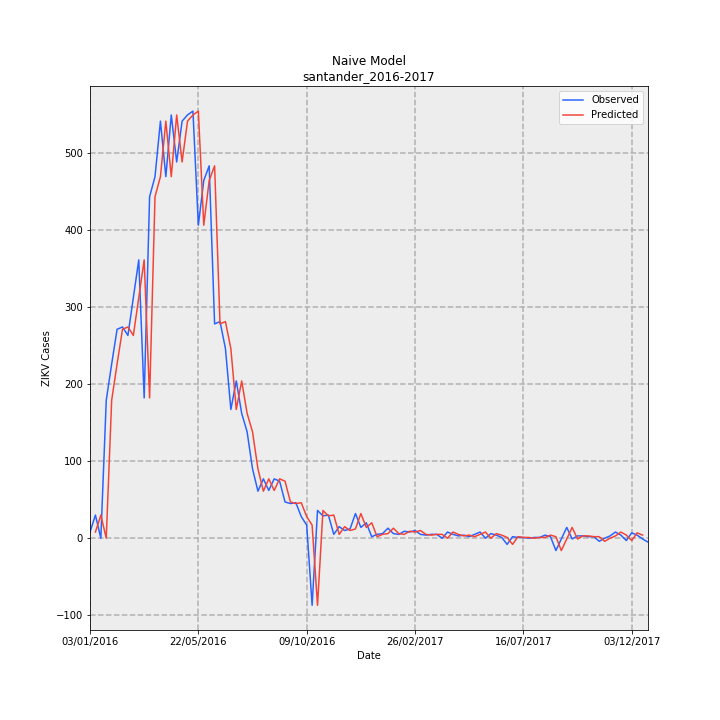

Data behind this chart, as committed beside it:
Date, Observed, Predicted, error
03/01/2016, 8, , 
10/01/2016, 30, 8.0, -22.0
17/01/2016, 0, 30.0, 30.0
24/01/2016, 179, 0.0, -179.0
31/01/2016, 226, 179.0, -47.0
07/02/2016, 271, 226.0, -45.0
14/02/2016, 274, 271.0, -3.0
21/02/2016, 263, 274.0, 11.0
28/02/2016, 312, 263.0, -49.0
06/03/2016, 361, 312.0, -49.0
13/03/2016, 182, 361.0, 179.0
20/03/2016, 443, 182.0, -261.0
27/03/2016, 469, 443.0, -26.0
03/04/2016, 541, 469.0, -72.0
10/04/2016, 469, 541.0, 72.0
17/04/2016, 549, 469.0, -80.0
24/04/2016, 488, 549.0, 61.0
01/05/2016, 541, 488.0, -53.0
08/05/2016, 549, 541.0, -8.0
15/05/2016, 554, 549.0, -5.0
22/05/2016, 406, 554.0, 148.0
29/05/2016, 464, 406.0, -58.0
05/06/2016, 483, 464.0, -19.0
12/06/2016, 278, 483.0, 205.0
19/06/2016, 281, 278.0, -3.0
26/06/2016, 246, 281.0, 35.0
03/07/2016, 167, 246.0, 79.0
10/07/2016, 204, 167.0, -37.0
17/07/2016, 162, 204.0, 42.0
24/07/2016, 138, 162.0, 24.0
31/07/2016, 90, 138.0, 48.0
07/08/2016, 61, 90.0, 29.0
14/08/2016, 77, 61.0, -16.0
21/08/2016, 62, 77.0, 15.0
28/08/2016, 77, 62.0, -15.0
04/09/2016, 74, 77.0, 3.0
11/09/2016, 47, 74.0, 27.0
18/09/2016, 45, 47.0, 2.0
25/09/2016, 46, 45.0, -1.0
02/10/2016, 28, 46.0, 18.0
09/10/2016, 17, 28.0, 11.0
16/10/2016, -87, 17.0, 104.0
23/10/2016, 36, -87.0, -123.0
30/10/2016, 29, 36.0, 7.0
06/11/2016, 30, 29.0, -1.0
13/11/2016, 5, 30.0, 25.0
20/11/2016, 15, 5.0, -10.0
27/11/2016, 10, 15.0, 5.0
04/12/2016, 12, 10.0, -2.0
11/12/2016, 32, 12.0, -20.0
18/12/2016, 14, 32.0, 18.0
25/12/2016, 20, 14.0, -6.0
01/01/2017, 2, 20.0, 18.0
08/01/2017, 5, 2.0, -3.0
15/01/2017, 6, 5.0, -1.0
22/01/2017, 13, 6.0, -7.0
29/01/2017, 6, 13.0, 7.0
05/02/2017, 5, 6.0, 1.0
12/02/2017, 9, 5.0, -4.0
19/02/2017, 8, 9.0, 1.0
... 44 more rows
